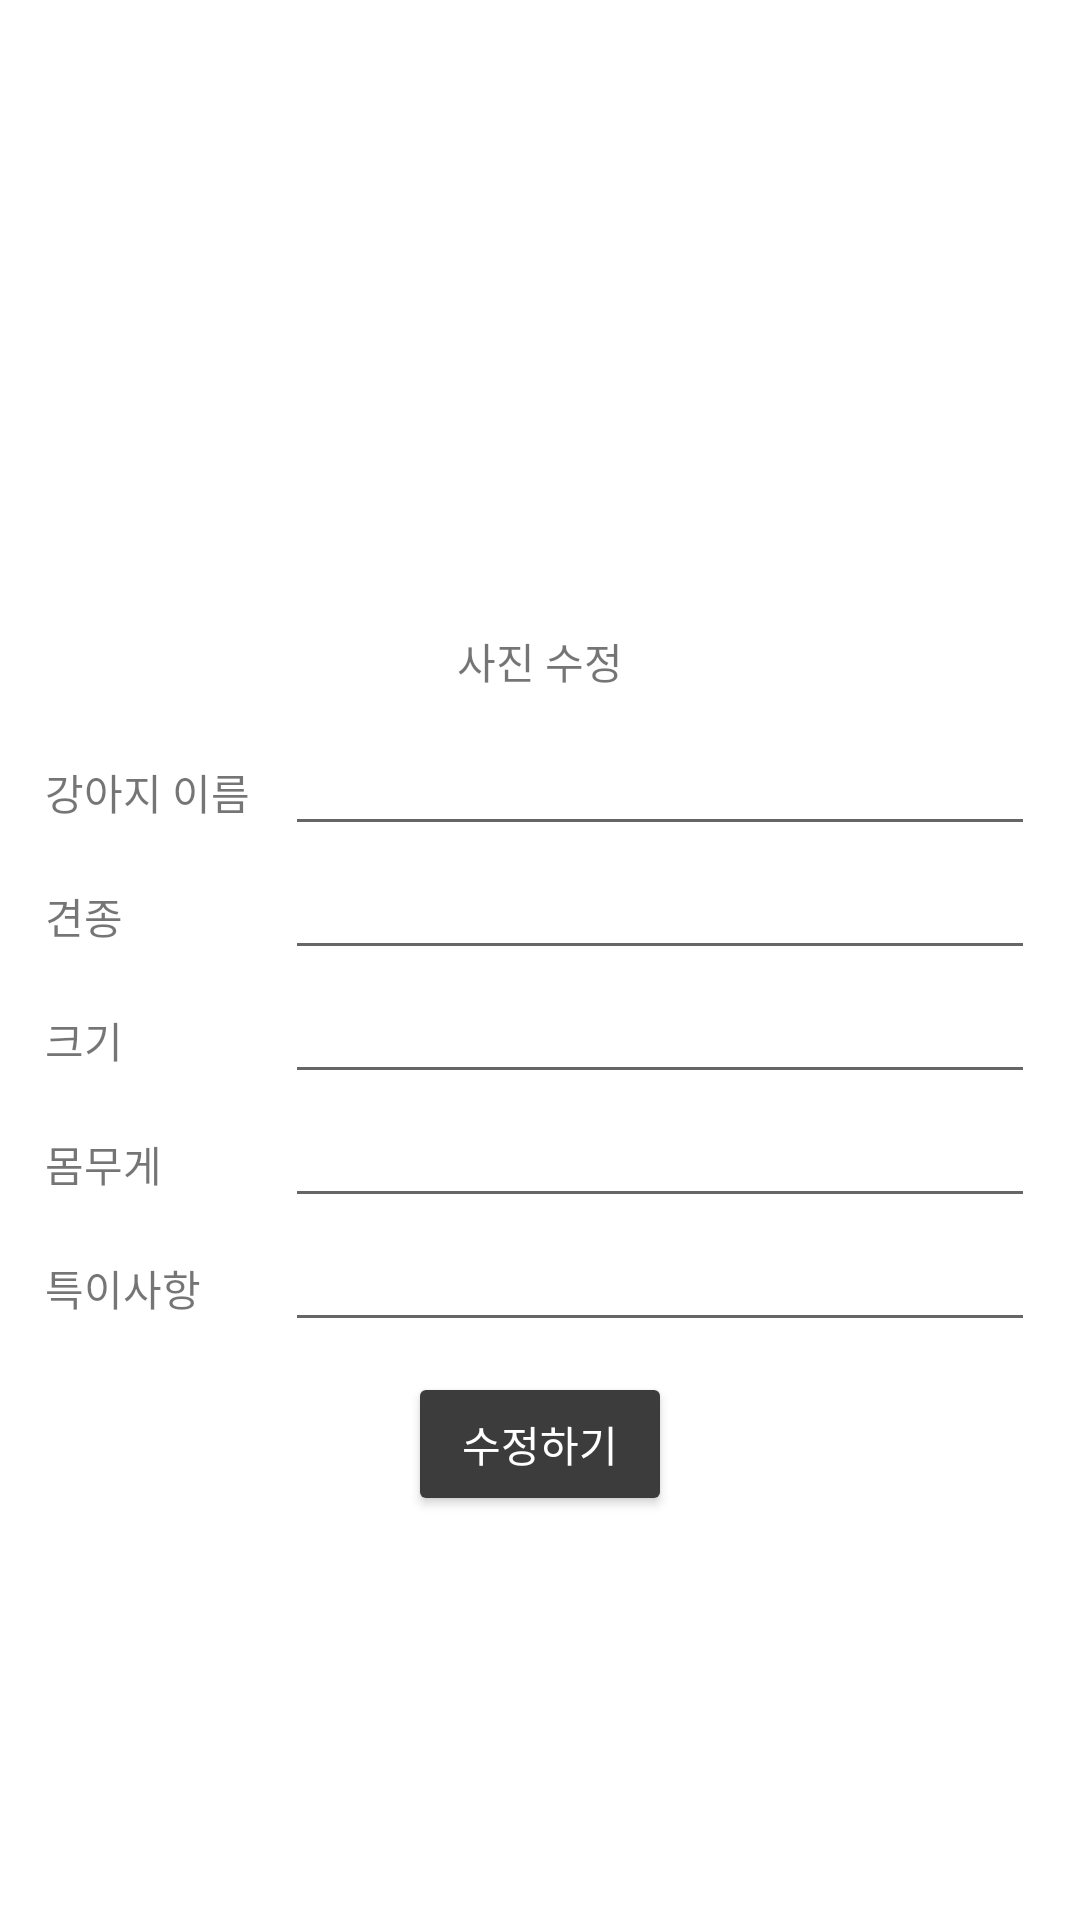

Produce the Android XML layout that renders to this screen, including the resource entries it uses.
<!-- AndroidManifest.xml: application theme Theme.AppCompat.DayNight.NoActionBar -->
<!-- res/layout/activity_modify_dog_info.xml -->
<?xml version="1.0" encoding="utf-8"?>
<LinearLayout xmlns:android="http://schemas.android.com/apk/res/android"
    xmlns:tools="http://schemas.android.com/tools"
    android:layout_width="match_parent"
    android:layout_height="match_parent"
    android:background="#FFFFFF"
    android:orientation="vertical"
    tools:context=".ModifyDogInfo">

    <ImageView
        android:id="@+id/my_pet_img"
        android:layout_width="150dp"
        android:layout_height="150dp"
        android:layout_gravity="center"
        android:layout_marginTop="50dp"
        android:layout_marginBottom="10dp"
        android:src="@drawable/h5" />

    <TextView
        android:id="@+id/dog_img_modify"
        android:layout_width="wrap_content"
        android:layout_height="wrap_content"
        android:layout_gravity="center"
        android:text="사진 수정" />

    <LinearLayout
        android:layout_width="wrap_content"
        android:layout_height="wrap_content"
        android:layout_gravity="center"
        android:layout_marginTop="10dp"
        android:layout_marginBottom="10dp"
        android:orientation="vertical">

        <LinearLayout
            android:layout_width="wrap_content"
            android:layout_height="wrap_content">

            <TextView
                android:layout_width="80dp"
                android:layout_height="wrap_content"
                android:text="강아지 이름" />

            <EditText
                android:id="@+id/modify_pname"
                android:layout_width="250dp"
                android:layout_height="wrap_content"
                android:hint="" />
        </LinearLayout>

        <LinearLayout
            android:layout_width="wrap_content"
            android:layout_height="wrap_content"
            android:orientation="horizontal">

            <TextView
                android:layout_width="80dp"
                android:layout_height="wrap_content"
                android:text="견종" />

            <EditText
                android:id="@+id/modify_breed"
                android:layout_width="250dp"
                android:layout_height="wrap_content" />
        </LinearLayout>

        <LinearLayout
            android:layout_width="wrap_content"
            android:layout_height="wrap_content"
            android:orientation="horizontal">

            <TextView
                android:layout_width="80dp"
                android:layout_height="wrap_content"
                android:text="크기" />

            <EditText
                android:id="@+id/modify_size"
                android:layout_width="250dp"
                android:layout_height="wrap_content" />
        </LinearLayout>


        <LinearLayout
            android:layout_width="wrap_content"
            android:layout_height="wrap_content"
            android:orientation="horizontal">

            <TextView
                android:layout_width="80dp"
                android:layout_height="wrap_content"
                android:text="몸무게" />

            <EditText
                android:id="@+id/modify_weight"
                android:layout_width="250dp"
                android:layout_height="wrap_content" />
        </LinearLayout>


        <LinearLayout
            android:layout_width="wrap_content"
            android:layout_height="wrap_content"
            android:orientation="horizontal">

            <TextView
                android:layout_width="80dp"
                android:layout_height="wrap_content"
                android:text="특이사항" />

            <EditText
                android:id="@+id/modify_etc"
                android:layout_width="250dp"
                android:layout_height="wrap_content" />
        </LinearLayout>
    </LinearLayout>

    <Button
        android:id="@+id/btn_doginfo_modify"
        android:layout_width="wrap_content"
        android:layout_height="wrap_content"
        android:layout_gravity="center"
        android:backgroundTint="#3C3C3C"
        android:text="수정하기"
        android:textColor="#FFFFFF" />
</LinearLayout>
<!-- resources referenced by this layout -->
<resources>

</resources>
